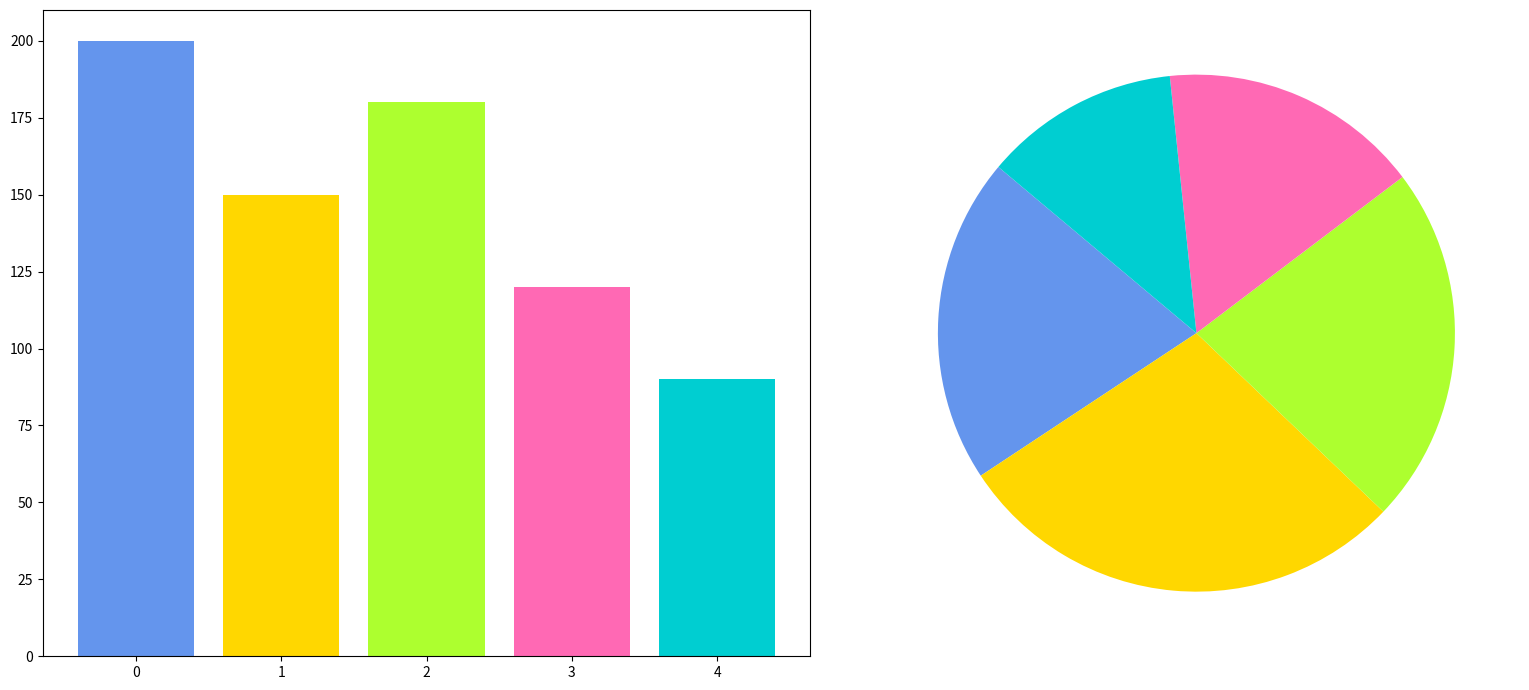

The matplotlib source for this figure:
import matplotlib.pyplot as plt
import numpy as np

commodities = ['Martian Minerals', 'Earthly Technologies', 
               'Agricultural Products', 'Water Resources', 
               'Medical Supplies']
trade_volumes = [200, 150, 180, 120, 90]
trade_values = [50, 70, 55, 40, 30]

new_colors = ['#6495ED', '#FFD700', '#ADFF2F', '#FF69B4', '#00CED1']

fig, (ax1, ax2) = plt.subplots(1, 2, figsize=(16, 7))

# Plotting the bar chart without textual elements
bars = ax1.bar(np.arange(len(commodities)), trade_volumes, color=new_colors)

# Removing title, axis labels, and bar labels
ax1.set_xticks(np.arange(len(commodities)))

# Plotting the pie chart without textual elements
ax2.pie(trade_values, startangle=140, colors=new_colors)

plt.tight_layout()
plt.show()
